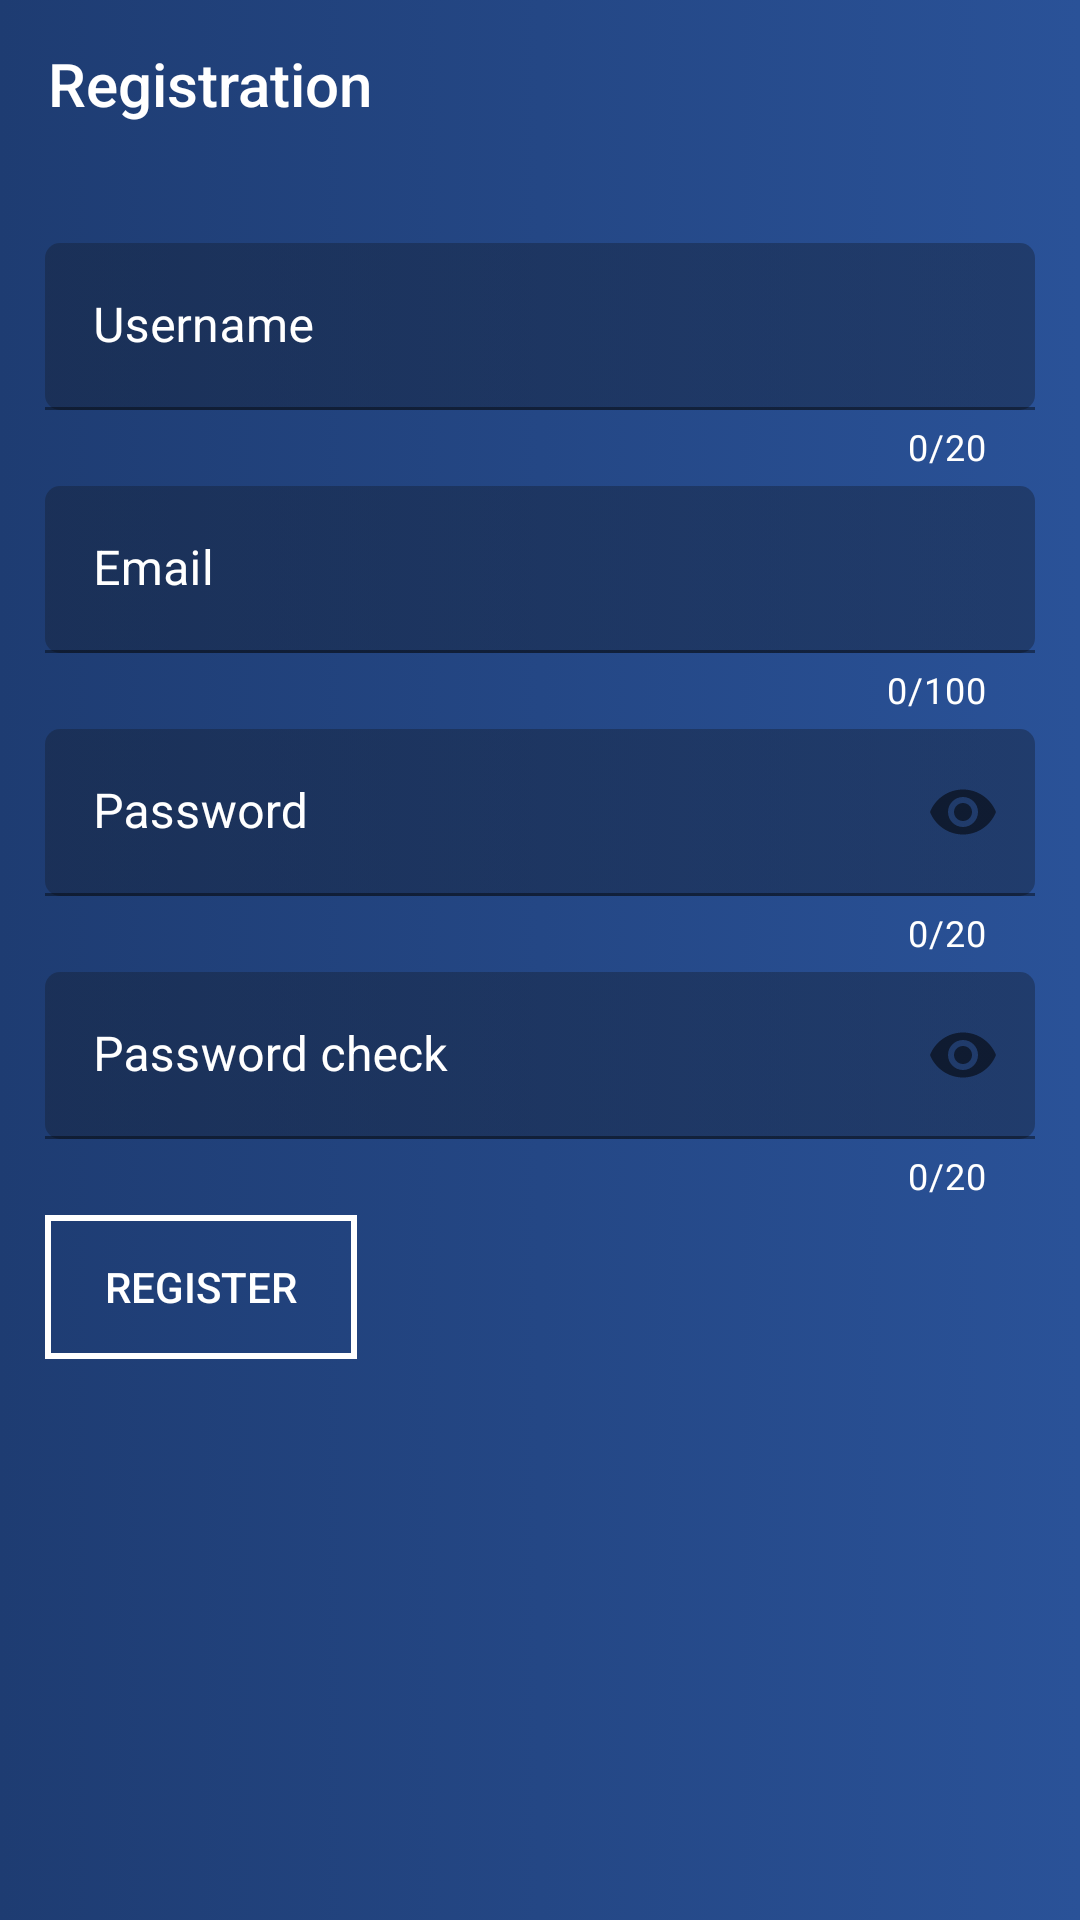

Here is an Android app screen rendered from its layout file. Give the layout XML and the strings, colors and styles it references.
<!-- AndroidManifest.xml: application theme Theme.ProxTalk -->
<!-- res/layout/activity_register.xml -->
<?xml version="1.0" encoding="utf-8"?>
<androidx.constraintlayout.widget.ConstraintLayout xmlns:android="http://schemas.android.com/apk/res/android"
    xmlns:app="http://schemas.android.com/apk/res-auto"
    xmlns:tools="http://schemas.android.com/tools"
    android:layout_width="match_parent"
    android:layout_height="match_parent"
    android:background="@drawable/bg_gradient"
    tools:context=".registration.RegisterActivity">

    <Toolbar
        android:id="@+id/toolbarRegister"
        android:layout_width="match_parent"
        android:layout_height="wrap_content"
        android:navigationIcon="@drawable/back_arrow_icon"
        android:title="Registration"
        android:titleTextColor="@color/white"
        app:layout_constraintStart_toStartOf="parent"
        app:layout_constraintTop_toTopOf="parent" />

    <com.google.android.material.textfield.TextInputLayout
        android:id="@+id/reg_username"
        android:layout_width="match_parent"
        android:layout_height="wrap_content"
        android:layout_marginStart="15dp"
        android:layout_marginTop="25dp"
        android:layout_marginEnd="15dp"
        android:hint="Username"
        android:textColorHint="@color/white"
        app:counterEnabled="true"
        app:counterMaxLength="20"
        app:counterTextColor="@color/white"
        app:hintTextColor="@color/white"
        app:errorTextColor="@color/errorRed"
        app:layout_constraintEnd_toEndOf="parent"
        app:layout_constraintStart_toStartOf="@+id/toolbarRegister"
        app:layout_constraintTop_toBottomOf="@+id/toolbarRegister">

        <com.google.android.material.textfield.TextInputEditText
            android:id="@+id/reg_username_edit"
            android:layout_width="match_parent"
            android:layout_height="wrap_content"
            android:background="@drawable/bg_item"
            android:textColor="@color/white"
            android:textColorHint="@color/white" />
    </com.google.android.material.textfield.TextInputLayout>

    <com.google.android.material.textfield.TextInputLayout
        android:id="@+id/reg_email"
        android:layout_width="match_parent"
        android:layout_height="wrap_content"
        android:layout_marginStart="15dp"
        android:layout_marginTop="5dp"
        android:layout_marginEnd="15dp"
        android:hint="Email"
        app:errorTextColor="@color/errorRed"
        app:counterEnabled="true"
        app:counterMaxLength="100"
        android:textColorHint="@color/white"
        app:counterTextColor="@color/white"
        app:hintTextColor="@color/white"
        app:layout_constraintEnd_toEndOf="parent"
        app:layout_constraintStart_toStartOf="parent"
        app:layout_constraintTop_toBottomOf="@+id/reg_username">

        <com.google.android.material.textfield.TextInputEditText
            android:id="@+id/reg_email_edit"
            android:layout_width="match_parent"
            android:layout_height="wrap_content"
            android:background="@drawable/bg_item"
            android:textColor="@color/white"
            android:textColorHint="@color/white" />
    </com.google.android.material.textfield.TextInputLayout>

    <com.google.android.material.textfield.TextInputLayout
        android:id="@+id/reg_password"
        android:layout_width="match_parent"
        android:layout_height="wrap_content"
        android:layout_marginStart="15dp"
        android:layout_marginTop="5dp"
        android:layout_marginEnd="15dp"
        android:hint="Password"
        android:textColorHint="@color/white"
        app:counterEnabled="true"
        app:counterMaxLength="20"
        app:counterTextColor="@color/white"
        app:endIconTint="@color/white"
        app:hintTextColor="@color/white"
        app:errorTextColor="@color/errorRed"
        app:layout_constraintEnd_toEndOf="parent"
        app:layout_constraintHorizontal_bias="0.0"
        app:layout_constraintStart_toStartOf="parent"
        app:layout_constraintTop_toBottomOf="@+id/reg_email"
        app:passwordToggleEnabled="true">

        <com.google.android.material.textfield.TextInputEditText
            android:id="@+id/reg_password_edit"
            android:layout_width="match_parent"
            android:layout_height="wrap_content"
            android:background="@drawable/bg_item"
            android:inputType="textPassword"
            android:textColor="@color/white"
            android:textColorHint="@color/white" />
    </com.google.android.material.textfield.TextInputLayout>

    <com.google.android.material.textfield.TextInputLayout
        android:id="@+id/reg_password_check"
        android:layout_width="match_parent"
        android:layout_height="wrap_content"
        android:layout_marginStart="15dp"
        android:layout_marginTop="5dp"
        android:layout_marginEnd="15dp"
        android:hint="Password check"
        android:textColorHint="@color/white"
        app:counterEnabled="true"
        app:counterMaxLength="20"
        app:counterTextColor="@color/white"
        app:hintTextColor="@color/white"
        app:errorTextColor="@color/errorRed"
        app:layout_constraintEnd_toEndOf="parent"
        app:layout_constraintStart_toStartOf="parent"
        app:layout_constraintTop_toBottomOf="@+id/reg_password"
        app:passwordToggleEnabled="true">

        <com.google.android.material.textfield.TextInputEditText
            android:id="@+id/reg_password_check_edit"
            android:layout_width="match_parent"
            android:layout_height="wrap_content"
            android:inputType="textPassword"
            android:background="@drawable/bg_item"
            android:textColor="@color/white"
            android:textColorHint="@color/white" />
    </com.google.android.material.textfield.TextInputLayout>

    <androidx.appcompat.widget.AppCompatButton
        android:id="@+id/register_btn"
        android:layout_width="wrap_content"
        android:layout_height="wrap_content"
        android:layout_marginStart="15dp"
        android:layout_marginTop="5dp"
        android:paddingLeft="20dp"
        android:paddingRight="20dp"
        android:text="Register"
        android:background="@drawable/btn_transition"
        android:textColor="@color/white"
        app:layout_constraintStart_toStartOf="parent"
        app:layout_constraintTop_toBottomOf="@+id/reg_password_check" />


</androidx.constraintlayout.widget.ConstraintLayout>
<!-- resources referenced by this layout -->
<resources>
  <color name="errorRed">#FF0000</color>
  <color name="white">#FFFFFF</color>
  <!-- drawable bg_gradient (drawable) -->
  <?xml version="1.0" encoding="utf-8"?>
  <selector xmlns:android="http://schemas.android.com/apk/res/android">
      <item>
          <shape>
              <gradient
                  android:startColor="#1e3c72"
                  android:endColor="#2a5298"
                  android:type="linear" />
          </shape>
      </item>
  </selector>
  <!-- drawable bg_item (drawable) -->
  <?xml version="1.0" encoding="utf-8"?>
  <selector xmlns:android="http://schemas.android.com/apk/res/android">
      <item>
          <shape>
              <gradient
                  android:startColor="#69141E30"
                  android:endColor="#69141E30"
                  android:angle="90"
                  android:type="linear" />
              <corners
                  android:radius="5dp"/>
          </shape>
      </item>
  </selector>
  <!-- drawable btn_transition (drawable) -->
  <?xml version="1.0" encoding="UTF-8"?>
  <transition xmlns:android="http://schemas.android.com/apk/res/android">
      
      <item android:drawable="@drawable/btn_transparent_border" />
      <item android:drawable="@color/white" />
  </transition>
  <style name="Theme.ProxTalk" parent="Theme.MaterialComponents.Light.NoActionBar">
          
          <item name="android:forceDarkAllowed" tools:targetApi="q">false</item>
          <item name="colorPrimary">@color/purple_500</item>
          <item name="colorPrimaryVariant">#1e3c72</item>
          <item name="colorOnPrimary">@color/white</item>
          
          <item name="colorSecondary">@color/teal_200</item>
          <item name="colorSecondaryVariant">@color/teal_700</item>
          <item name="colorOnSecondary">@color/black</item>
          
          <item name="android:statusBarColor">?attr/colorPrimaryVariant</item>
          
      </style>
  <!-- drawable btn_transparent_border (drawable) -->
  <?xml version="1.0" encoding="utf-8"?>
  <selector xmlns:android="http://schemas.android.com/apk/res/android">
  
      <item>
          <shape>
              <stroke android:width="2dp" android:color="@color/white" />
              <solid android:color="@android:color/transparent" />
              <corners android:radius="0dp"/>
          </shape>
      </item>
  </selector>
  <color name="purple_500">#0b8dff</color>
  <color name="teal_200">#FF03DAC5</color>
  <color name="teal_700">#FF018786</color>
  <color name="black">#FF000000</color>
</resources>
